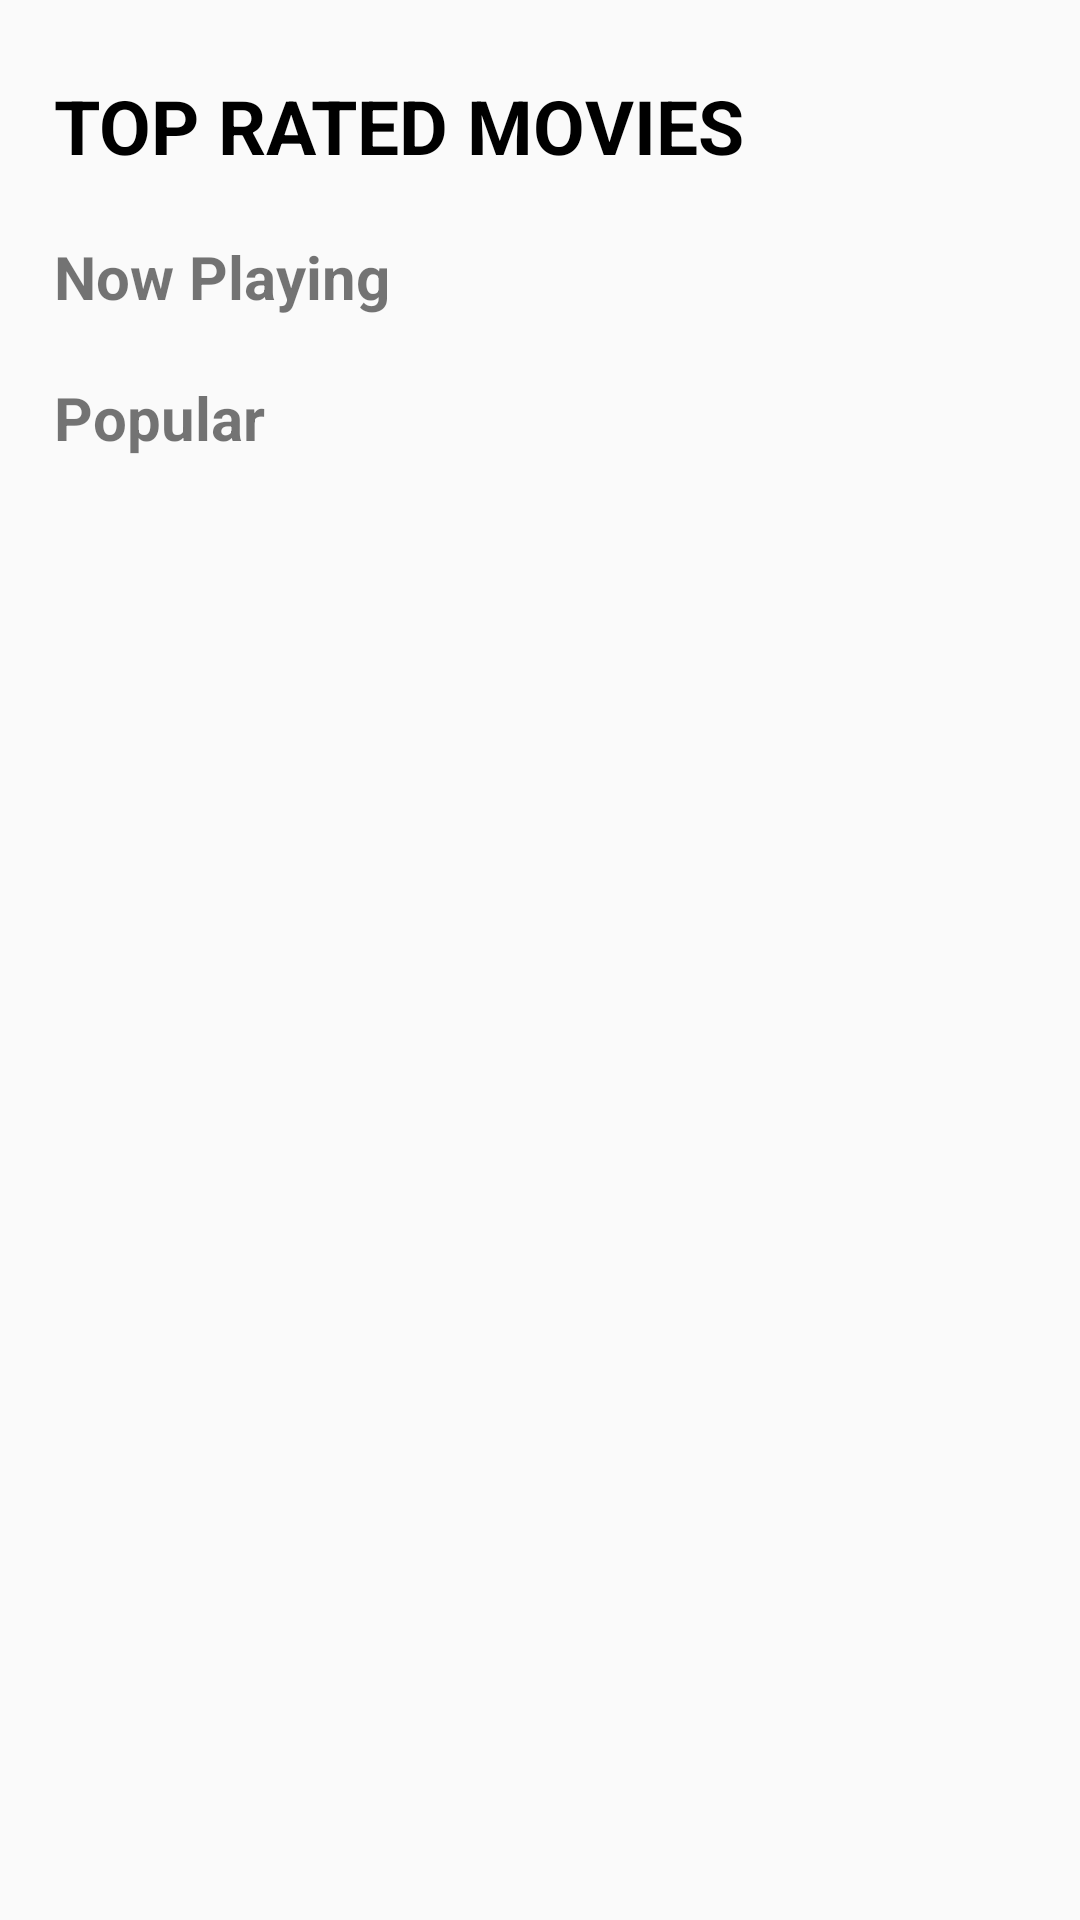

Reconstruct the res/layout file that produces this screen, plus the resources it refers to.
<!-- AndroidManifest.xml: application theme AppTheme -->
<!-- res/layout/movie_fragment.xml -->
<?xml version="1.0" encoding="utf-8"?>
<androidx.core.widget.NestedScrollView
        xmlns:android="http://schemas.android.com/apk/res/android"
        xmlns:app="http://schemas.android.com/apk/res-auto" xmlns:tools="http://schemas.android.com/tools"
        android:layout_width="match_parent"
        android:layout_height="match_parent">

    <androidx.constraintlayout.widget.ConstraintLayout
            android:layout_width="match_parent"
            android:layout_height="match_parent"
            tools:context=".ui.movie.MovieFragment">

        <TextView
                android:layout_width="wrap_content"
                android:layout_height="wrap_content"
                android:text="@string/top_rated_movies"
                android:textSize="25sp"
                android:textColor="@android:color/black"
                android:id="@+id/fr_movies_tv_top_rated"
                app:layout_constraintStart_toStartOf="parent"
                app:layout_constraintTop_toTopOf="parent"
                android:layout_marginStart="18dp"
                android:layout_marginTop="25dp"/>

        <androidx.recyclerview.widget.RecyclerView
                android:id="@+id/fr_movies_rv_top_rated"
                android:layout_width="match_parent"
                android:layout_height="wrap_content"
                android:layout_marginTop="10dp"
                app:layout_constraintTop_toBottomOf="@+id/fr_movies_tv_top_rated"
                app:layout_constraintStart_toStartOf="parent"
                android:orientation="horizontal">

        </androidx.recyclerview.widget.RecyclerView>

        <TextView
                android:layout_width="wrap_content"
                android:layout_height="wrap_content"
                android:text="@string/now_playing"
                android:textSize="20sp" android:layout_marginTop="10dp"
                app:layout_constraintTop_toBottomOf="@+id/fr_movies_rv_top_rated"
                app:layout_constraintStart_toStartOf="parent"
                android:layout_marginStart="18dp"
                android:id="@+id/fr_movies_tv_now_playing"/>

        <androidx.recyclerview.widget.RecyclerView
                android:id="@+id/fr_movies_rv_now_playing"
                android:layout_width="match_parent"
                android:layout_height="wrap_content"
                android:orientation="horizontal" android:layout_marginTop="10dp"
                app:layout_constraintTop_toBottomOf="@+id/fr_movies_tv_now_playing"
                app:layout_constraintStart_toStartOf="parent"
                android:layout_marginStart="10dp">

        </androidx.recyclerview.widget.RecyclerView>

        <TextView android:id="@+id/fr_movies_tv_popular"
                  android:layout_width="wrap_content"
                  android:layout_height="wrap_content"
                  android:text="@string/popular"
                  android:textSize="20sp" android:layout_marginTop="10dp"
                  app:layout_constraintTop_toBottomOf="@+id/fr_movies_rv_now_playing"
                  app:layout_constraintStart_toStartOf="parent"                android:layout_marginStart="18dp"
        />

        <androidx.recyclerview.widget.RecyclerView
                android:id="@+id/fr_movies_rv_popular"
                android:layout_width="match_parent"
                android:layout_height="wrap_content"
                android:orientation="horizontal"
                app:layout_constraintTop_toBottomOf="@+id/fr_movies_tv_popular"
                app:layout_constraintStart_toStartOf="parent"
                android:layout_marginStart="10dp"
                android:layout_marginTop="10dp"
                tools:listitem="@layout/row_now_playing"
                android:paddingBottom="10dp">

        </androidx.recyclerview.widget.RecyclerView>

    </androidx.constraintlayout.widget.ConstraintLayout>


</androidx.core.widget.NestedScrollView>
<!-- res/layout/row_now_playing.xml (included above) -->
<?xml version="1.0" encoding="utf-8"?>
<androidx.constraintlayout.widget.ConstraintLayout
        xmlns:android="http://schemas.android.com/apk/res/android"
        xmlns:app="http://schemas.android.com/apk/res-auto"
        xmlns:tools="http://schemas.android.com/tools"
        android:layout_marginStart="8dp"
        android:layout_marginEnd="4dp"
        android:paddingEnd="10dp"
        android:layout_width="wrap_content"
        android:layout_height="wrap_content">

    <androidx.cardview.widget.CardView
            android:layout_width="125dp"
            android:layout_height="187dp"
            app:cardCornerRadius="5dp"
            android:elevation="5dp"
            android:id="@+id/cardView">

        <ImageView
                android:id="@+id/row_iv_cover"
                android:scaleType="fitXY"
                android:layout_width="match_parent"
                android:layout_height="match_parent"/>

        <RelativeLayout
                android:id="@+id/row_rl_rate"
                android:layout_width="wrap_content"
                android:layout_height="wrap_content"
                android:layout_marginTop="10dp"
                android:layout_marginEnd="10dp"
                android:layout_gravity="end"
                android:visibility="gone">

            <ImageView
                    android:layout_width="wrap_content"
                    android:layout_height="wrap_content"
                    android:src="@drawable/icn_oval"/>

            <RelativeLayout
                    android:layout_width="wrap_content"
                    android:layout_height="wrap_content"
                    android:layout_centerInParent="true">

                <TextView
                        android:id="@+id/row_rate"
                        tools:text="9"
                        android:layout_width="wrap_content"
                        android:layout_height="wrap_content"
                        android:textColor="@android:color/white"/>
                <TextView
                        android:id="@+id/row_float_rate"
                        tools:text=".8"
                        android:gravity="top"
                        android:textSize="10sp"
                        android:layout_width="wrap_content"
                        android:layout_height="wrap_content"
                        android:textColor="@android:color/white"
                        android:layout_toEndOf="@+id/row_rate"
                        android:layout_alignTop="@+id/row_rate"
                        android:layout_marginStart="0dp"/>

            </RelativeLayout>
        </RelativeLayout>

    </androidx.cardview.widget.CardView>

    <TextView
            android:id="@+id/row_tv_movie_title"
            android:layout_width="110dp"
            android:layout_height="wrap_content"
            tools:text="lnlk"
            android:textColor="@android:color/black"
            android:layout_marginTop="10dp"
            android:textSize="15sp"
            app:layout_constraintTop_toBottomOf="@+id/cardView"
            android:gravity="center"
            app:layout_constraintEnd_toEndOf="@+id/cardView"
            android:layout_marginStart="8dp"
            app:layout_constraintStart_toStartOf="@+id/cardView"/>

</androidx.constraintlayout.widget.ConstraintLayout>
<!-- resources referenced by this layout -->
<resources>
  <string name="now_playing"><b>Now Playing</b></string>
  <string name="popular"><b>Popular</b></string>
  <string name="top_rated_movies"><b>TOP RATED MOVIES</b></string>
  <style name="AppTheme" parent="Theme.AppCompat.Light.NoActionBar">
          
          <item name="colorPrimary">@color/colorPrimary</item>
          <item name="colorPrimaryDark">@color/colorPrimaryDark</item>
          <item name="colorAccent">@color/colorAccent</item>
          <item name="windowActionBar">false</item>
          <item name="windowNoTitle">true</item>
      </style>
  <color name="colorPrimary">#008577</color>
  <color name="colorPrimaryDark">#00574B</color>
  <color name="colorAccent">#D81B60</color>
</resources>
